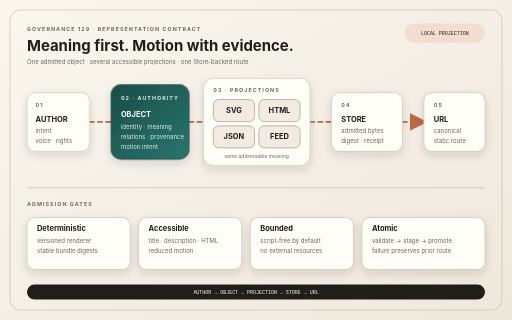
t = 0.00 s
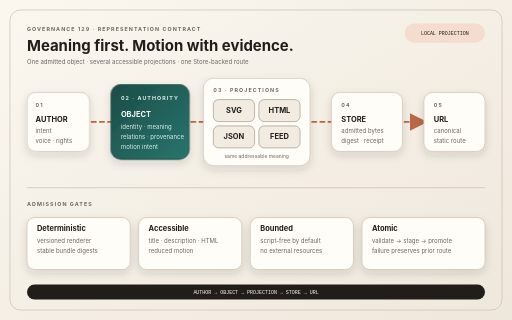
t = 0.43 s
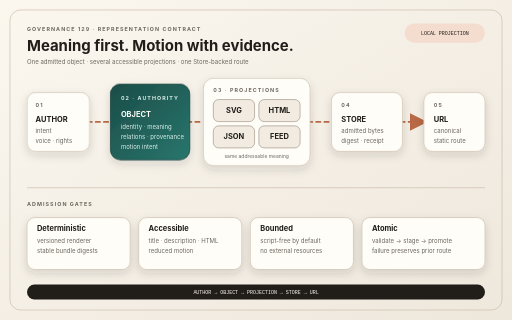
t = 1.28 s
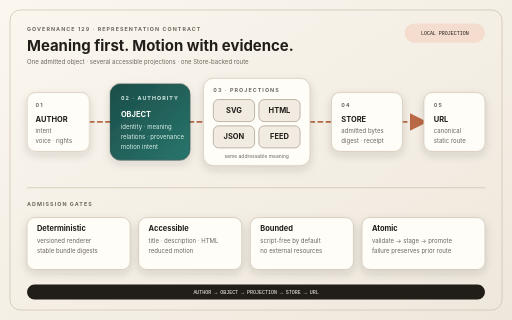
t = 1.70 s
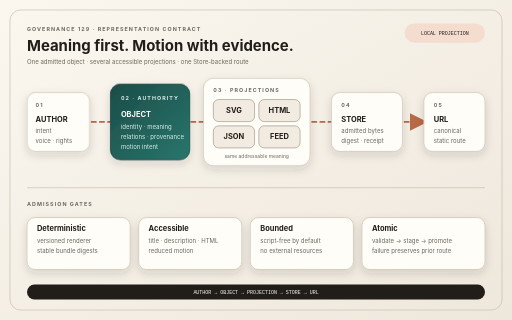
t = 2.13 s
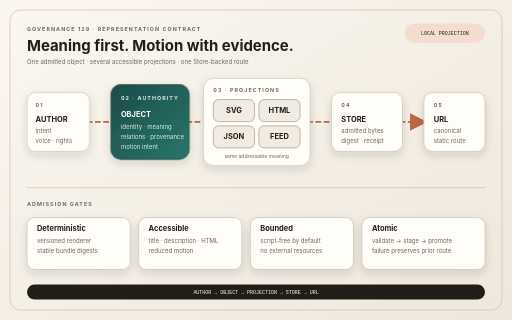
t = 2.98 s

The animated SVG that drew these frames (rendered in a browser with its animation timeline set to each time). Animation: 2 CSS @keyframes rules; one cycle of 3.40 s, repeats indefinitely.

<svg xmlns="http://www.w3.org/2000/svg" viewBox="0 0 1440 900" role="img" aria-labelledby="title desc">
  <title id="title">Native animated SVG publication path</title>
  <desc id="desc">A five-stage path moves from author to semantic publication object, accessible projections, FountainStore, and canonical URL. Four admission gates preserve determinism, accessibility, security, and atomic promotion.</desc>
  <defs>
    <linearGradient id="paper" x1="0" y1="0" x2="1" y2="1">
      <stop stop-color="#fbf7ef"/><stop offset="1" stop-color="#eee7dc"/>
    </linearGradient>
    <linearGradient id="object" x1="0" y1="0" x2="1" y2="1">
      <stop stop-color="#1c4d48"/><stop offset="1" stop-color="#28766d"/>
    </linearGradient>
    <filter id="shadow" x="-20%" y="-20%" width="140%" height="150%">
      <feDropShadow dx="0" dy="10" stdDeviation="12" flood-color="#332b23" flood-opacity=".14"/>
    </filter>
    <marker id="arrow" markerWidth="10" markerHeight="10" refX="8" refY="5" orient="auto">
      <path d="M0 0 10 5 0 10Z" fill="#b96945"/>
    </marker>
    <style>
      .sans{font-family:-apple-system,BlinkMacSystemFont,"Helvetica Neue",Arial,sans-serif}.mono{font-family:ui-monospace,SFMono-Regular,Menlo,monospace}.ink{fill:#211d19}.muted{fill:#6d675f}.label{font-size:15px;font-weight:700;letter-spacing:3px}.title{font-size:42px;font-weight:720}.stage{font-size:21px;font-weight:750}.body{font-size:17px}.tiny{font-size:14px}.flow{fill:none;stroke:#b96945;stroke-width:5;stroke-linecap:round;marker-end:url(#arrow);stroke-dasharray:12 11;animation:travel 3.4s linear infinite}.pulse{transform-box:fill-box;transform-origin:center;animation:breathe 3.4s ease-in-out infinite}.gate{fill:#fffdf8;stroke:#cdbfae;stroke-width:2}.card{fill:#fffdf8;stroke:#cdbfae;stroke-width:2}.address{fill:#f4ddcf}.divider{stroke:#cdbfae;stroke-width:2}.projection{fill:#f1ebe2;stroke:#8d7d6d;stroke-width:1.5}@keyframes travel{to{stroke-dashoffset:-46}}@keyframes breathe{0%,100%{transform:scale(1)}50%{transform:scale(1.018)}}@media(prefers-reduced-motion:reduce){.flow,.pulse{animation:none}.flow{stroke-dasharray:none}}
    </style>
  </defs>
  <rect width="1440" height="900" fill="url(#paper)"/>
  <rect x="28" y="28" width="1384" height="844" rx="30" fill="none" stroke="#cdbfae" stroke-width="2"/>

  <text x="76" y="88" class="sans label muted">GOVERNANCE 129 · REPRESENTATION CONTRACT</text>
  <text x="76" y="143" class="sans title ink">Meaning first. Motion with evidence.</text>
  <text x="76" y="180" class="sans body muted">One admitted object · several accessible projections · one Store-backed route</text>
  <rect x="1138" y="66" width="226" height="54" rx="27" class="address"/>
  <text x="1251" y="98" text-anchor="middle" class="mono tiny ink">LOCAL PROJECTION</text>

  <path d="M252 343H312M532 343H572M872 343H932M1132 343H1192" class="flow"/>

  <g filter="url(#shadow)">
    <rect x="76" y="260" width="176" height="166" rx="24" class="card"/>
    <rect x="312" y="238" width="220" height="210" rx="28" fill="url(#object)" stroke="#143c38" stroke-width="2" class="pulse"/>
    <rect x="572" y="220" width="300" height="246" rx="28" class="card"/>
    <rect x="932" y="260" width="200" height="166" rx="24" class="card"/>
    <rect x="1192" y="260" width="172" height="166" rx="24" class="card"/>
  </g>

  <text x="100" y="300" class="sans label muted">01</text><text x="100" y="342" class="sans stage ink">AUTHOR</text>
  <text x="100" y="375" class="sans body muted">intent</text><text x="100" y="402" class="sans body muted">voice · rights</text>

  <text x="340" y="282" class="sans label" fill="#d9eee9">02 · AUTHORITY</text><text x="340" y="328" class="sans stage" fill="#fffdf8">OBJECT</text>
  <text x="340" y="362" class="sans body" fill="#d9eee9">identity · meaning</text><text x="340" y="390" class="sans body" fill="#d9eee9">relations · provenance</text><text x="340" y="418" class="sans body" fill="#d9eee9">motion intent</text>

  <text x="600" y="259" class="sans label muted">03 · PROJECTIONS</text>
  <rect x="600" y="280" width="116" height="62" rx="15" class="projection"/><rect x="728" y="280" width="116" height="62" rx="15" class="projection"/>
  <rect x="600" y="354" width="116" height="62" rx="15" class="projection"/><rect x="728" y="354" width="116" height="62" rx="15" class="projection"/>
  <text x="658" y="317" text-anchor="middle" class="sans stage ink">SVG</text><text x="786" y="317" text-anchor="middle" class="sans stage ink">HTML</text>
  <text x="658" y="391" text-anchor="middle" class="sans stage ink">JSON</text><text x="786" y="391" text-anchor="middle" class="sans stage ink">FEED</text>
  <text x="722" y="443" text-anchor="middle" class="sans tiny muted">same addressable meaning</text>

  <text x="960" y="300" class="sans label muted">04</text><text x="960" y="342" class="sans stage ink">STORE</text>
  <text x="960" y="375" class="sans body muted">admitted bytes</text><text x="960" y="402" class="sans body muted">digest · receipt</text>

  <text x="1220" y="300" class="sans label muted">05</text><text x="1220" y="342" class="sans stage ink">URL</text>
  <text x="1220" y="375" class="sans body muted">canonical</text><text x="1220" y="402" class="sans body muted">static route</text>

  <line x1="76" y1="528" x2="1364" y2="528" class="divider"/>
  <text x="76" y="578" class="sans label muted">ADMISSION GATES</text>
  <g filter="url(#shadow)">
    <rect x="76" y="612" width="290" height="146" rx="22" class="gate"/>
    <rect x="390" y="612" width="290" height="146" rx="22" class="gate"/>
    <rect x="704" y="612" width="290" height="146" rx="22" class="gate"/>
    <rect x="1018" y="612" width="346" height="146" rx="22" class="gate"/>
  </g>
  <text x="104" y="651" class="sans stage ink">Deterministic</text><text x="104" y="684" class="sans body muted">versioned renderer</text><text x="104" y="712" class="sans body muted">stable bundle digests</text>
  <text x="418" y="651" class="sans stage ink">Accessible</text><text x="418" y="684" class="sans body muted">title · description · HTML</text><text x="418" y="712" class="sans body muted">reduced motion</text>
  <text x="732" y="651" class="sans stage ink">Bounded</text><text x="732" y="684" class="sans body muted">script-free by default</text><text x="732" y="712" class="sans body muted">no external resources</text>
  <text x="1046" y="651" class="sans stage ink">Atomic</text><text x="1046" y="684" class="sans body muted">validate → stage → promote</text><text x="1046" y="712" class="sans body muted">failure preserves prior route</text>

  <rect x="76" y="800" width="1288" height="42" rx="21" fill="#211d19"/>
  <text x="720" y="827" text-anchor="middle" class="mono tiny" fill="#fbf7ef">AUTHOR → OBJECT → PROJECTION → STORE → URL</text>
</svg>
